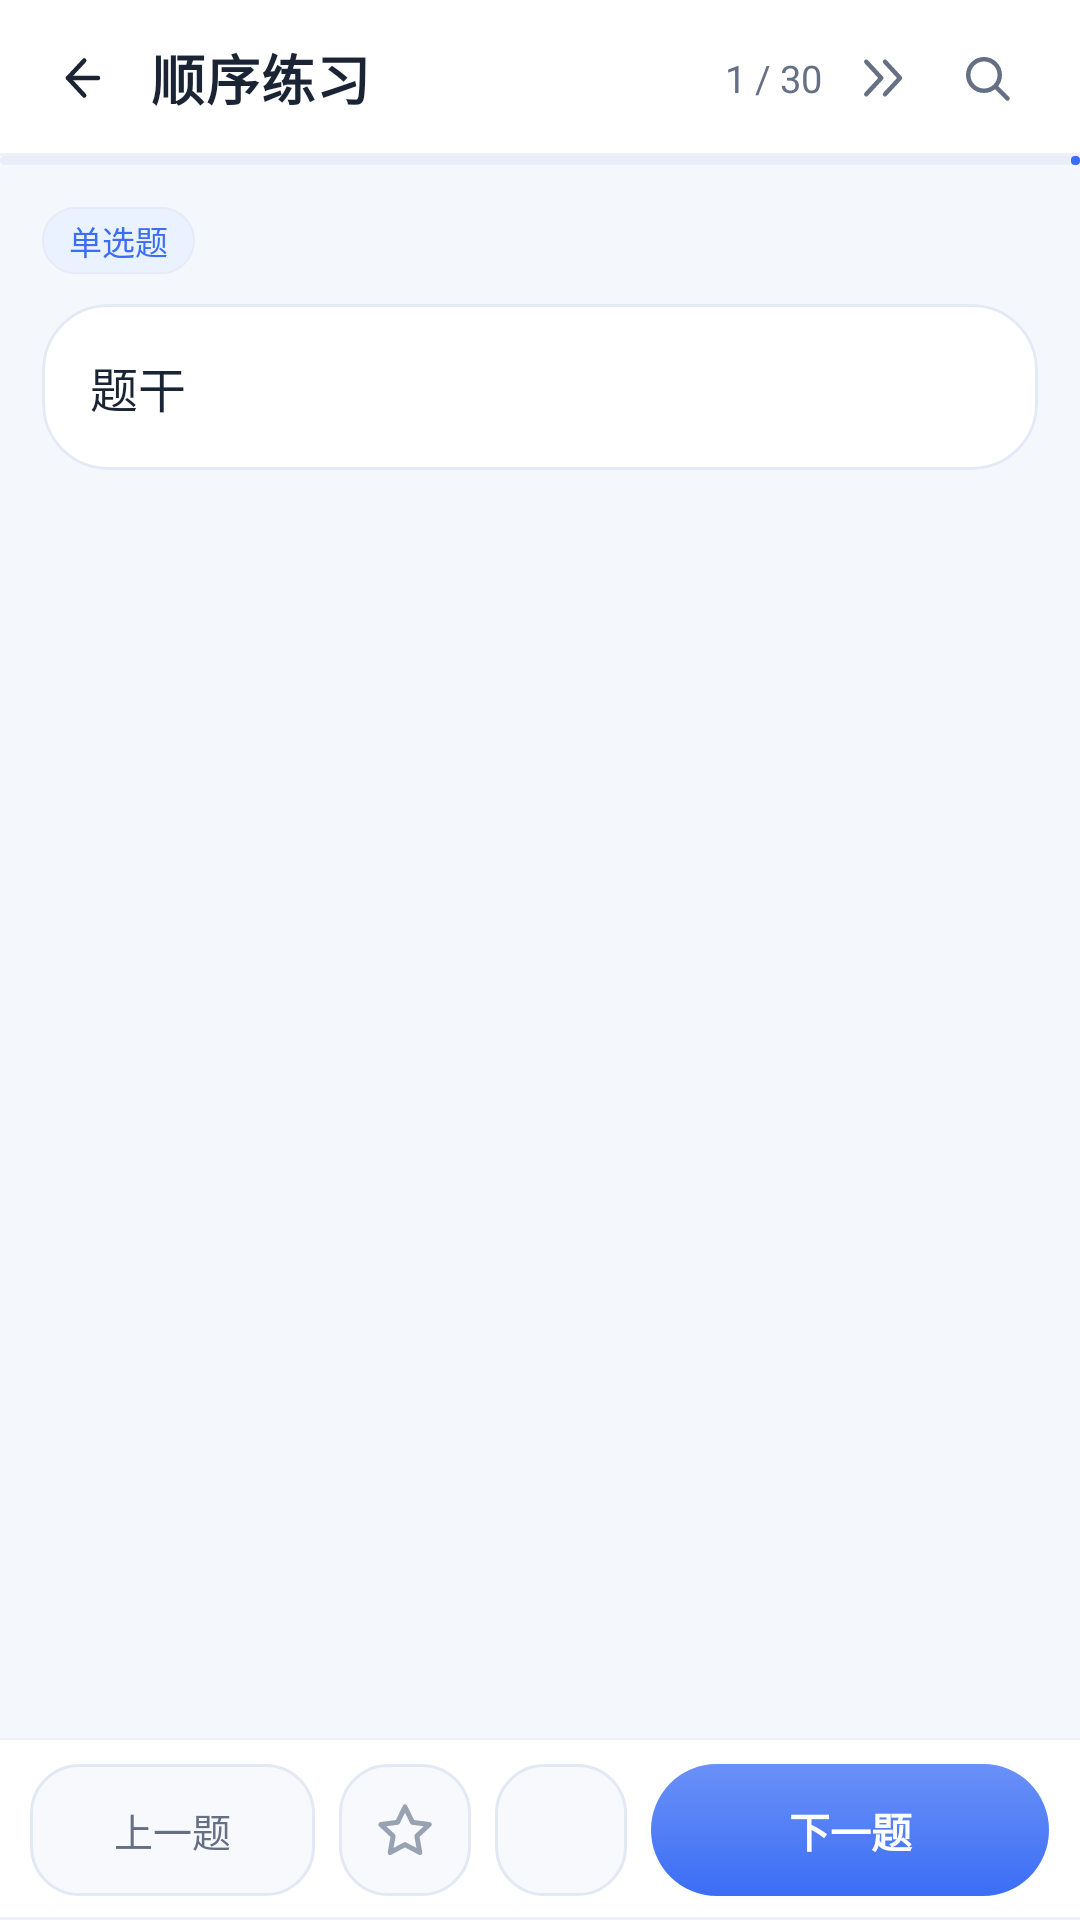

This screen was rendered from an Android layout file. Write that file and the resources it references.
<!-- AndroidManifest.xml: application theme Theme.ZiyongBaodian -->
<!-- res/layout/activity_practice.xml -->
<?xml version="1.0" encoding="utf-8"?>
<LinearLayout xmlns:android="http://schemas.android.com/apk/res/android"
    xmlns:app="http://schemas.android.com/apk/res-auto"
    android:layout_width="match_parent"
    android:layout_height="match_parent"
    android:background="@color/bg"
    android:fitsSystemWindows="true"
    android:orientation="vertical">

    <LinearLayout
        android:layout_width="match_parent"
        android:layout_height="52dp"
        android:background="@drawable/bg_toolbar"
        android:gravity="center_vertical"
        android:orientation="horizontal"
        android:paddingStart="6dp"
        android:paddingEnd="14dp">

        <ImageView
            android:id="@+id/btn_back"
            android:layout_width="40dp"
            android:layout_height="40dp"
            android:background="?attr/selectableItemBackgroundBorderless"
            android:padding="10dp"
            android:src="@drawable/ic_back"
            app:tint="@color/text" />

        <TextView
            android:id="@+id/tv_title"
            android:layout_width="0dp"
            android:layout_height="wrap_content"
            android:layout_marginStart="4dp"
            android:layout_weight="1"
            android:ellipsize="end"
            android:maxLines="1"
            android:text="顺序练习"
            android:textColor="@color/text"
            android:textSize="18sp"
            android:letterSpacing="0.02"
            android:textStyle="bold" />

        <TextView
            android:id="@+id/tv_progress"
            android:layout_width="wrap_content"
            android:layout_height="wrap_content"
            android:layout_marginEnd="2dp"
            android:text="1 / 30"
            android:textColor="@color/text_sub"
            android:textSize="12.5sp" />

        <ImageView
            android:id="@+id/btn_jump"
            android:layout_width="34dp"
            android:layout_height="34dp"
            android:layout_marginStart="2dp"
            android:background="?attr/selectableItemBackgroundBorderless"
            android:contentDescription="跳题"
            android:padding="7dp"
            android:src="@drawable/ic_jump"
            app:tint="@color/text_sub" />

        <ImageView
            android:id="@+id/btn_find"
            android:layout_width="34dp"
            android:layout_height="34dp"
            android:background="?attr/selectableItemBackgroundBorderless"
            android:contentDescription="搜题"
            android:padding="7dp"
            android:src="@drawable/ic_search"
            app:tint="@color/text_sub" />
    </LinearLayout>

    <com.google.android.material.progressindicator.LinearProgressIndicator
        android:id="@+id/progress"
        android:layout_width="match_parent"
        android:layout_height="3dp"
        android:background="@color/white"
        app:indicatorColor="?attr/colorPrimary"
        app:trackColor="#E9EEF8"
        app:trackThickness="3dp" />

    <androidx.core.widget.NestedScrollView
        android:layout_width="match_parent"
        android:layout_height="0dp"
        android:layout_weight="1"
        android:clipToPadding="false"
        android:scrollbars="none">

        <LinearLayout
            android:layout_width="match_parent"
            android:layout_height="wrap_content"
            android:orientation="vertical"
            android:padding="14dp">

            <LinearLayout
                android:layout_width="match_parent"
                android:layout_height="wrap_content"
                android:gravity="center_vertical"
                android:orientation="horizontal">

                <TextView
                    android:id="@+id/tv_type"
                    android:layout_width="wrap_content"
                    android:layout_height="wrap_content"
                    android:background="@drawable/bg_pill_brand"
                    android:paddingStart="9dp"
                    android:paddingTop="3dp"
                    android:paddingEnd="9dp"
                    android:paddingBottom="3dp"
                    android:text="单选题"
                    android:textColor="?attr/colorPrimary"
                    android:textSize="11sp" />

                <TextView
                    android:id="@+id/tv_bank"
                    android:layout_width="0dp"
                    android:layout_height="wrap_content"
                    android:layout_marginStart="8dp"
                    android:layout_weight="1"
                    android:ellipsize="end"
                    android:maxLines="1"
                    android:text=""
                    android:textColor="@color/text_hint"
                    android:textSize="11sp" />
            </LinearLayout>

            <com.google.android.material.card.MaterialCardView
                android:layout_width="match_parent"
                android:layout_height="wrap_content"
                android:layout_marginTop="10dp"
                app:cardBackgroundColor="@color/card"
                app:cardCornerRadius="22dp"
                app:cardElevation="0dp"
                app:strokeColor="@color/outline"
                app:strokeWidth="1dp">

                <TextView
                    android:id="@+id/tv_question"
                    android:layout_width="match_parent"
                    android:layout_height="wrap_content"
                    android:lineSpacingExtra="5dp"
                    android:padding="16dp"
                    android:text="题干"
                    android:textColor="@color/text"
                    android:textSize="16sp" />
            </com.google.android.material.card.MaterialCardView>

            <LinearLayout
                android:id="@+id/option_container"
                android:layout_width="match_parent"
                android:layout_height="wrap_content"
                android:layout_marginTop="14dp"
                android:orientation="vertical" />

            <LinearLayout
                android:id="@+id/feedback"
                android:layout_width="match_parent"
                android:layout_height="wrap_content"
                android:layout_marginTop="6dp"
                android:background="@drawable/bg_option_ok"
                android:orientation="vertical"
                android:padding="14dp"
                android:visibility="gone">

                <TextView
                    android:id="@+id/tv_feedback_title"
                    android:layout_width="wrap_content"
                    android:layout_height="wrap_content"
                    android:text="回答正确"
                    android:textColor="@color/ok"
                    android:textSize="14.5sp"
                    android:textStyle="bold" />

                <TextView
                    android:id="@+id/tv_feedback_answer"
                    android:layout_width="match_parent"
                    android:layout_height="wrap_content"
                    android:layout_marginTop="6dp"
                    android:lineSpacingExtra="3dp"
                    android:text=""
                    android:textColor="@color/text"
                    android:textSize="13.5sp" />
            </LinearLayout>
        </LinearLayout>
    </androidx.core.widget.NestedScrollView>

    <View
        android:layout_width="match_parent"
        android:layout_height="0.6dp"
        android:background="@color/divider_soft" />

    <LinearLayout
        android:layout_width="match_parent"
        android:layout_height="wrap_content"
        android:background="@drawable/bg_toolbar"
        android:gravity="center_vertical"
        android:orientation="horizontal"
        android:paddingStart="10dp"
        android:paddingTop="8dp"
        android:paddingEnd="10dp"
        android:paddingBottom="8dp">

        <TextView
            android:id="@+id/btn_prev"
            android:layout_width="0dp"
            android:layout_height="44dp"
            android:layout_weight="1"
            android:background="@drawable/bg_input"
            android:gravity="center"
            android:text="上一题"
            android:textColor="@color/text_sub"
            android:textSize="13sp" />

        <ImageView
            android:id="@+id/btn_fav"
            android:layout_width="44dp"
            android:layout_height="44dp"
            android:layout_marginStart="8dp"
            android:background="@drawable/bg_input"
            android:padding="11dp"
            android:src="@drawable/ic_star"
            app:tint="@color/text_hint" />

        <ImageView
            android:id="@+id/btn_wrong"
            android:layout_width="44dp"
            android:layout_height="44dp"
            android:layout_marginStart="8dp"
            android:background="@drawable/bg_input"
            android:padding="11dp"
            android:src="@drawable/ic_wrong"
            app:tint="@color/text_hint" />

        <TextView
            android:id="@+id/btn_next"
            android:layout_width="0dp"
            android:layout_height="44dp"
            android:layout_marginStart="8dp"
            android:layout_weight="1.4"
            android:background="@drawable/bg_pill_brand_solid"
            android:gravity="center"
            android:text="下一题"
            android:textColor="@color/white"
            android:textSize="13.5sp"
            android:textStyle="bold" />
    </LinearLayout>
</LinearLayout>
<!-- resources referenced by this layout -->
<resources>
  <color name="bg">#F4F7FC</color>
  <color name="card">#FFFFFF</color>
  <color name="divider_soft">#EEF2F8</color>
  <color name="ok">#12B76A</color>
  <color name="outline">#E3EAF5</color>
  <color name="text">#1B2434</color>
  <color name="text_hint">#98A2B3</color>
  <color name="text_sub">#667085</color>
  <color name="white">#FFFFFF</color>
  <!-- drawable bg_input (drawable) -->
  <?xml version="1.0" encoding="utf-8"?>
  <shape xmlns:android="http://schemas.android.com/apk/res/android"
      android:shape="rectangle">
      <solid android:color="#F7F9FD" />
      <corners android:radius="16dp" />
      <stroke android:width="1dp" android:color="#E3E9F4" />
  </shape>
  <!-- drawable bg_option_ok (drawable) -->
  <?xml version="1.0" encoding="utf-8"?>
  <shape xmlns:android="http://schemas.android.com/apk/res/android"
      android:shape="rectangle">
      <solid android:color="#EAF9F1" />
      <corners android:radius="18dp" />
      <stroke android:width="1.2dp" android:color="#57CFA0" />
  </shape>
  <!-- drawable bg_pill_brand (drawable) -->
  <?xml version="1.0" encoding="utf-8"?>
  <shape xmlns:android="http://schemas.android.com/apk/res/android"
      android:shape="rectangle">
      <solid android:color="?attr/colorBrandLight" />
      <corners android:radius="999dp" />
      <stroke android:width="0.8dp" android:color="@color/line" />
  </shape>
  <!-- drawable bg_toolbar (drawable) -->
  <?xml version="1.0" encoding="utf-8"?>
  <layer-list xmlns:android="http://schemas.android.com/apk/res/android">
      
      <item>
          <shape android:shape="rectangle">
              <solid android:color="@color/card" />
          </shape>
      </item>
      <item android:gravity="bottom" android:height="1dp">
          <shape android:shape="rectangle">
              <solid android:color="@color/divider_soft" />
          </shape>
      </item>
  </layer-list>
  <!-- drawable ic_jump (drawable) -->
  <?xml version="1.0" encoding="utf-8"?>
  <vector xmlns:android="http://schemas.android.com/apk/res/android"
      android:width="24dp"
      android:height="24dp"
      android:viewportWidth="24"
      android:viewportHeight="24">
      <path
          android:pathData="M4.5,5.5L10.5,12L4.5,18.5 M12,5.5L18,12L12,18.5"
          android:strokeColor="#FF344054"
          android:strokeWidth="1.8"
          android:strokeLineCap="round"
          android:strokeLineJoin="round"
          android:fillColor="#00000000"
          />
  </vector>
  <!-- drawable ic_star (drawable) -->
  <?xml version="1.0" encoding="utf-8"?>
  <vector xmlns:android="http://schemas.android.com/apk/res/android"
      android:width="24dp"
      android:height="24dp"
      android:viewportWidth="24"
      android:viewportHeight="24">
      <path
          android:pathData="M12,3.6L14.7,9.2L20.8,10L16.3,14.2L17.4,20.2L12,17.3L6.6,20.2L7.7,14.2L3.2,10L9.3,9.2Z"
          android:strokeColor="#FF344054"
          android:strokeWidth="1.8"
          android:strokeLineCap="round"
          android:strokeLineJoin="round"
          android:fillColor="#00000000"
          />
  </vector>
  <color name="line">#E6ECF6</color>
  <color name="brand">#3B6EF6</color>
  <color name="brand_dark">#2451D8</color>
  <color name="ripple_soft">#1F344054</color>
  <color name="brand_light">#EAF1FF</color>
  <color name="brand_gradient_start">#4E8BFF</color>
  <color name="brand_gradient_center">#3B6EF6</color>
  <color name="brand_gradient_end">#6C6BEF</color>
  <color name="header_glow">#66FFFFFF</color>
  <color name="surface_alt">#F7F9FD</color>
  <color name="on_brand">#FFFFFF</color>
  <string name="app_name_blue">自用宝典</string>
  <string name="header_subtitle">屏上搜题 · 一秒出答案</string>
</resources>
